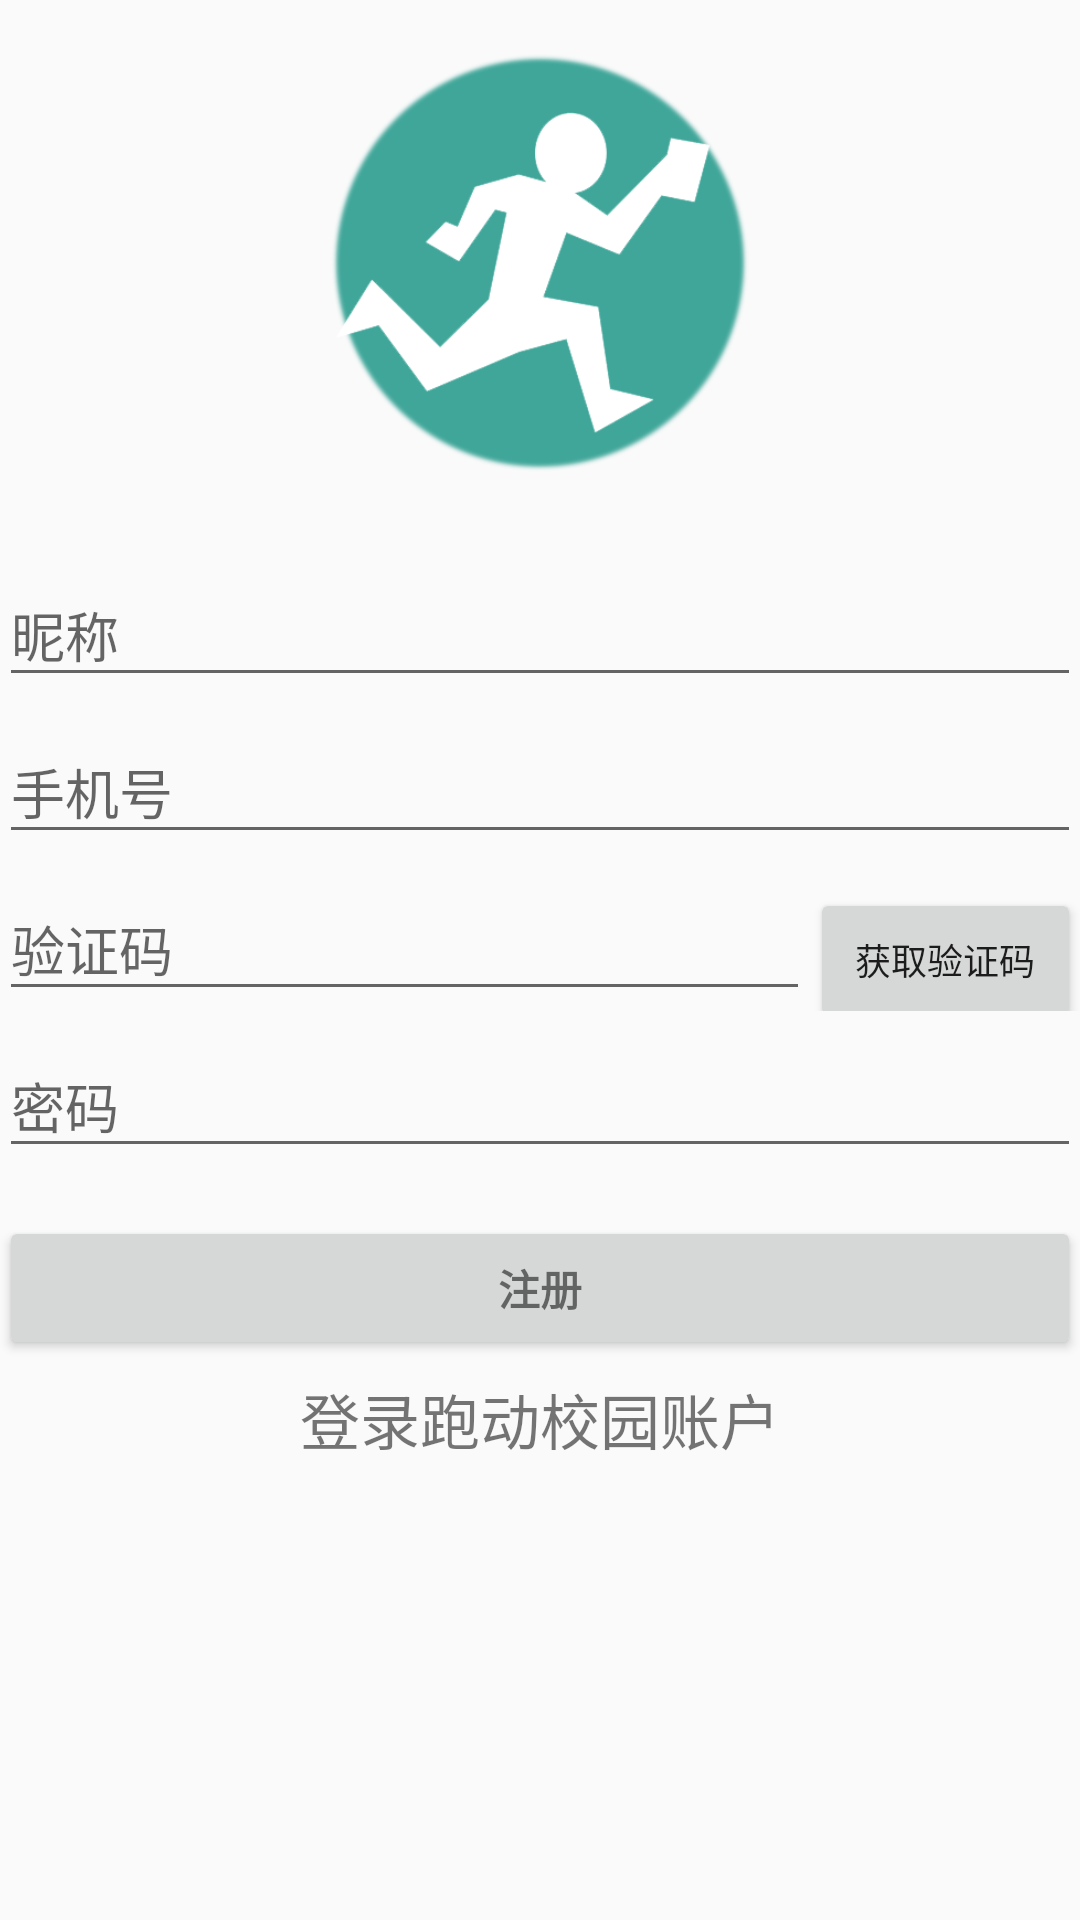

Android layout source for this screen:
<!-- AndroidManifest.xml: application theme AppTheme.NoActionBar -->
<!-- res/layout/activity_register.xml -->
<LinearLayout xmlns:android="http://schemas.android.com/apk/res/android"
              android:layout_width="match_parent"
              android:layout_height="match_parent"
              android:gravity="center_horizontal"
              android:orientation="vertical"
              android:paddingBottom="@dimen/activity_vertical_margin"
              android:paddingLeft="@dimen/activity_horizontal_margin"
              android:paddingRight="@dimen/activity_horizontal_margin"
              android:paddingTop="@dimen/activity_vertical_margin"
              >

    
    <ProgressBar
        android:id="@+id/register_progress"
        style="?android:attr/progressBarStyleLarge"
        android:layout_width="wrap_content"
        android:layout_height="wrap_content"
        android:layout_marginBottom="8dp"
        android:visibility="gone"/>

    <ScrollView
        android:id="@+id/register_form"
        android:layout_width="match_parent"
        android:layout_height="match_parent">

        <LinearLayout
            android:id="@+id/phone_register_form"
            android:layout_width="match_parent"
            android:layout_height="wrap_content"
            android:orientation="vertical">
            <ImageView
                android:layout_width="180dp"
                android:layout_height="180dp"
                android:layout_gravity="center_horizontal"
                android:src="@drawable/logo"/>

            <android.support.design.widget.TextInputLayout
                android:layout_width="match_parent"
                android:layout_height="wrap_content">

                <EditText
                    android:id="@+id/register_nickname"
                    android:layout_width="match_parent"
                    android:layout_height="wrap_content"
                    android:hint="@string/register_nickname"
                    android:imeOptions="actionUnspecified"
                    android:inputType="textPersonName"
                    android:maxLines="1"
                    android:singleLine="true"/>

            </android.support.design.widget.TextInputLayout>

            <android.support.design.widget.TextInputLayout
                android:layout_width="match_parent"
                android:layout_height="wrap_content">

                <EditText
                    android:id="@+id/register_phone"
                    android:layout_width="match_parent"
                    android:layout_height="wrap_content"
                    android:hint="@string/register_phone_number"
                    android:imeOptions="actionUnspecified"
                    android:inputType="phone"
                    android:maxLines="1"
                    android:singleLine="true"/>

            </android.support.design.widget.TextInputLayout>
            <LinearLayout
                android:layout_width="match_parent"
                android:layout_height="wrap_content"
                android:orientation="horizontal">
                <android.support.design.widget.TextInputLayout
                    android:layout_width="0dp"
                    android:layout_height="wrap_content"
                    android:layout_weight="3">
                    <EditText
                        android:id="@+id/register_authcode"
                        android:layout_width="match_parent"
                        android:layout_height="wrap_content"
                        android:hint="@string/register_auth_code"
                        android:imeOptions="actionUnspecified"
                        android:inputType="number"
                        android:maxLines="1"
                        android:singleLine="true"/>
                </android.support.design.widget.TextInputLayout>
                <Button
                    android:id="@+id/getAuthCode"
                    android:layout_width="0dp"
                    android:layout_weight="1"
                    android:textSize="12dp"
                    android:layout_height="wrap_content"
                    android:text="获取验证码"/>
            </LinearLayout>

            <android.support.design.widget.TextInputLayout
                android:layout_width="match_parent"
                android:layout_height="wrap_content">

                <EditText
                    android:id="@+id/register_password"
                    android:layout_width="match_parent"
                    android:layout_height="wrap_content"
                    android:hint="@string/register_password"
                    android:imeOptions="actionUnspecified"
                    android:inputType="textPassword"
                    android:maxLines="1"
                    android:singleLine="true"/>

            </android.support.design.widget.TextInputLayout>

            <Button
                android:id="@+id/register_in_button"
                style="?android:textAppearanceSmall"
                android:layout_width="match_parent"
                android:layout_height="wrap_content"
                android:layout_marginTop="16dp"
                android:text="@string/action_register"
                android:textStyle="bold"/>

            <TextView
                android:id="@+id/go_to_login"
                android:layout_width="wrap_content"
                android:layout_height="wrap_content"
                android:layout_gravity="center_horizontal"
                android:clickable="true"
                android:layout_marginTop="5dp"
                android:textSize="20dp"
                android:text="登录跑动校园账户"/>

        </LinearLayout>
    </ScrollView>
</LinearLayout>
<!-- resources referenced by this layout -->
<resources>
  <!-- drawable logo: png bitmap (drawable-hdpi, 28954 bytes) -->
  <string name="action_register">注册</string>
  <string name="register_auth_code">验证码</string>
  <string name="register_nickname">昵称</string>
  <string name="register_password">密码</string>
  <string name="register_phone_number">手机号</string>
  <style name="AppTheme.NoActionBar">
          <item name="windowActionBar">false</item>
          <item name="windowNoTitle">true</item>
      </style>
</resources>
